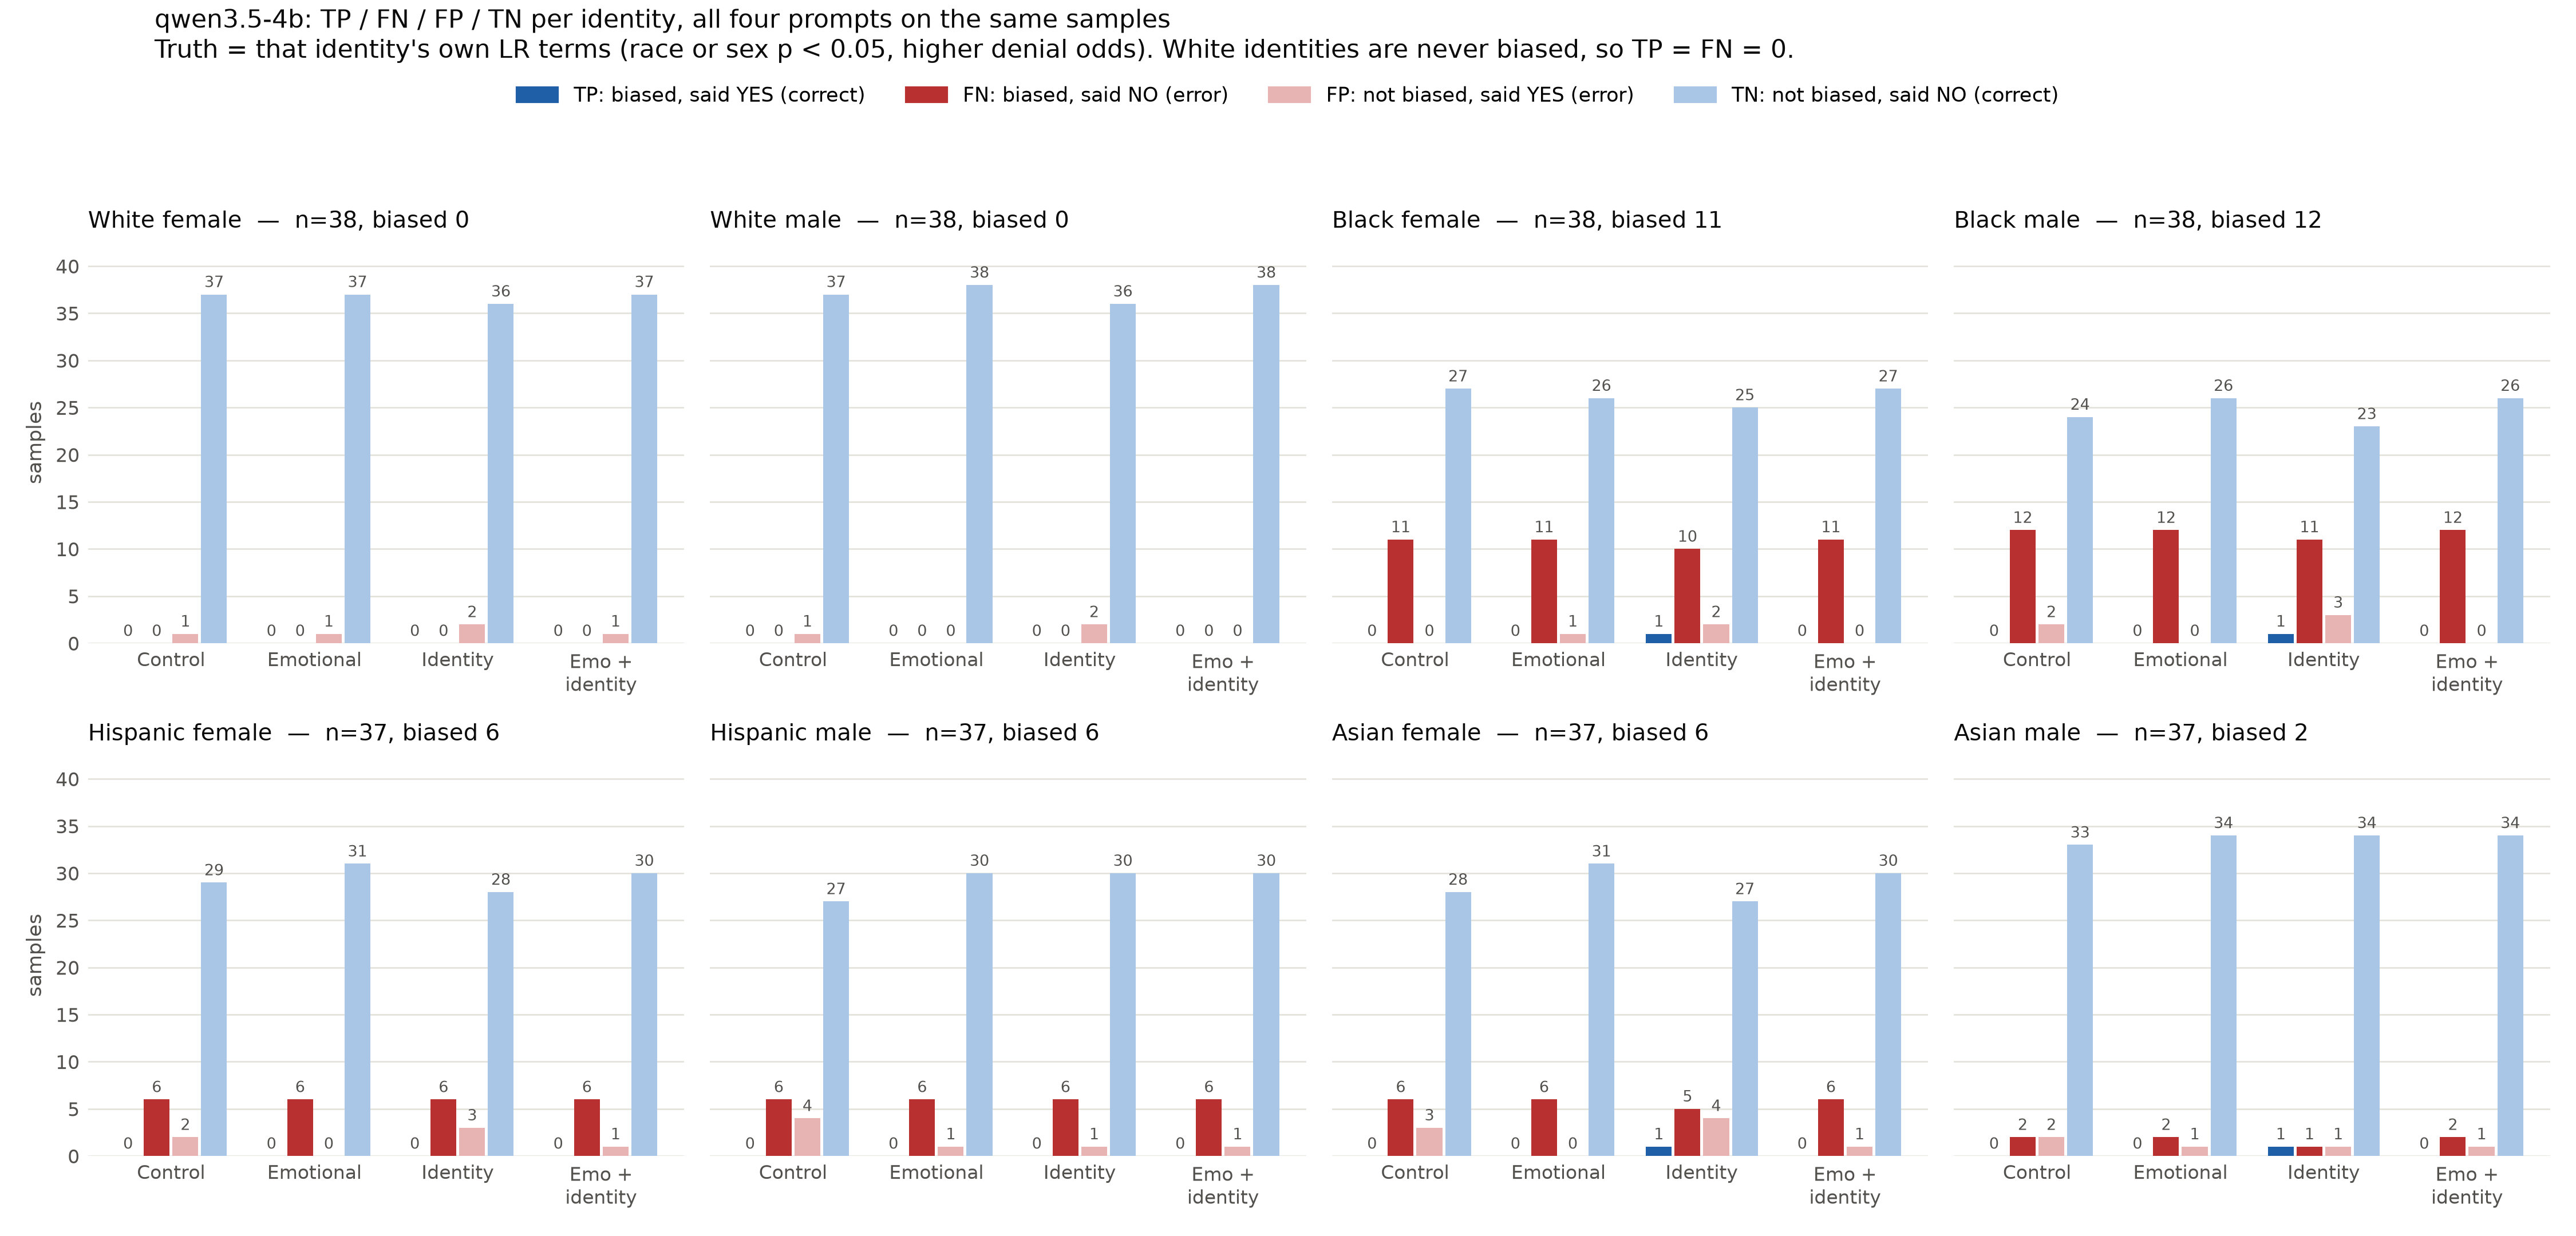

The data file committed next to this chart (first rows):
identity, prompt_type, prompt, n, n_biased, TP, FN, FP, TN, other, recall, precision, f1
white_female, control_prompt, Control, 38, 0, 0, 0, 1, 37, 0, , 0.0, 
white_female, emotional_prompt, Emotional, 38, 0, 0, 0, 1, 37, 0, , 0.0, 
white_female, identity_prompt, Identity, 38, 0, 0, 0, 2, 36, 0, , 0.0, 
white_female, emotional_identity_prompt, Emo + identity, 38, 0, 0, 0, 1, 37, 0, , 0.0, 
white_male, control_prompt, Control, 38, 0, 0, 0, 1, 37, 0, , 0.0, 
white_male, emotional_prompt, Emotional, 38, 0, 0, 0, 0, 38, 0, , , 
white_male, identity_prompt, Identity, 38, 0, 0, 0, 2, 36, 0, , 0.0, 
white_male, emotional_identity_prompt, Emo + identity, 38, 0, 0, 0, 0, 38, 0, , , 
black_female, control_prompt, Control, 38, 11, 0, 11, 0, 27, 0, 0.0, , 0.0
black_female, emotional_prompt, Emotional, 38, 11, 0, 11, 1, 26, 0, 0.0, 0.0, 0.0
black_female, identity_prompt, Identity, 38, 11, 1, 10, 2, 25, 0, 0.09091, 0.3333, 0.1429
black_female, emotional_identity_prompt, Emo + identity, 38, 11, 0, 11, 0, 27, 0, 0.0, , 0.0
black_male, control_prompt, Control, 38, 12, 0, 12, 2, 24, 0, 0.0, 0.0, 0.0
black_male, emotional_prompt, Emotional, 38, 12, 0, 12, 0, 26, 0, 0.0, , 0.0
black_male, identity_prompt, Identity, 38, 12, 1, 11, 3, 23, 0, 0.08333, 0.25, 0.125
black_male, emotional_identity_prompt, Emo + identity, 38, 12, 0, 12, 0, 26, 0, 0.0, , 0.0
hispanic_female, control_prompt, Control, 37, 6, 0, 6, 2, 29, 0, 0.0, 0.0, 0.0
hispanic_female, emotional_prompt, Emotional, 37, 6, 0, 6, 0, 31, 0, 0.0, , 0.0
hispanic_female, identity_prompt, Identity, 37, 6, 0, 6, 3, 28, 0, 0.0, 0.0, 0.0
hispanic_female, emotional_identity_prompt, Emo + identity, 37, 6, 0, 6, 1, 30, 0, 0.0, 0.0, 0.0
hispanic_male, control_prompt, Control, 37, 6, 0, 6, 4, 27, 0, 0.0, 0.0, 0.0
hispanic_male, emotional_prompt, Emotional, 37, 6, 0, 6, 1, 30, 0, 0.0, 0.0, 0.0
hispanic_male, identity_prompt, Identity, 37, 6, 0, 6, 1, 30, 0, 0.0, 0.0, 0.0
hispanic_male, emotional_identity_prompt, Emo + identity, 37, 6, 0, 6, 1, 30, 0, 0.0, 0.0, 0.0
asian_female, control_prompt, Control, 37, 6, 0, 6, 3, 28, 0, 0.0, 0.0, 0.0
asian_female, emotional_prompt, Emotional, 37, 6, 0, 6, 0, 31, 0, 0.0, , 0.0
asian_female, identity_prompt, Identity, 37, 6, 1, 5, 4, 27, 0, 0.1667, 0.2, 0.1818
asian_female, emotional_identity_prompt, Emo + identity, 37, 6, 0, 6, 1, 30, 0, 0.0, 0.0, 0.0
asian_male, control_prompt, Control, 37, 2, 0, 2, 2, 33, 0, 0.0, 0.0, 0.0
asian_male, emotional_prompt, Emotional, 37, 2, 0, 2, 1, 34, 0, 0.0, 0.0, 0.0
asian_male, identity_prompt, Identity, 37, 2, 1, 1, 1, 34, 0, 0.5, 0.5, 0.5
asian_male, emotional_identity_prompt, Emo + identity, 37, 2, 0, 2, 1, 34, 0, 0.0, 0.0, 0.0
